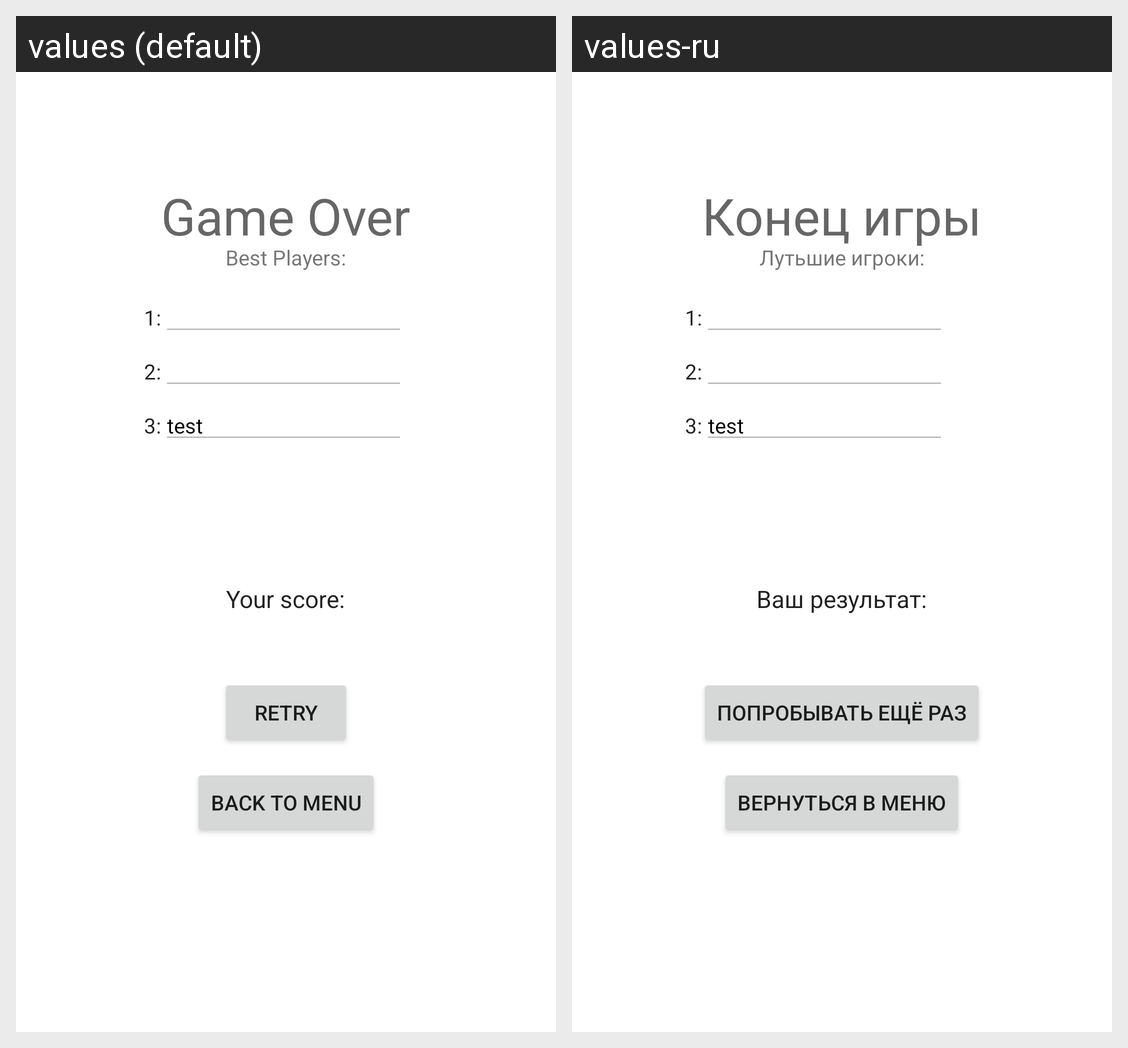

Strings drawn on this Android screen and how each of the app's shown locales translates them:
Android screen res/layout/activity_result.xml rendered under 2 locales, left to right: values (default), values-ru. Device: Nexus 5 (rendered at 1080×1920; each locale shown at half size, 540×960, under a caption strip naming it); theme AppTheme.Launcher.
Strings drawn on this screen, with the default value and each locale's value (text and hints the layout hard-codes, and strings that could not be matched under every locale, appear in the picture but are not listed):

score_text
  values: Your score:
  values-ru: Ваш результат:

button_retry
  values: Retry
  values-ru: Попробывать ещё раз

game_over
  values: Game Over
  values-ru: Конец игры

bestPlayers
  values: Best Players:
  values-ru: Лутьшие игроки:

button_back_to_menu
  values: Back to menu
  values-ru: Вернуться в меню
